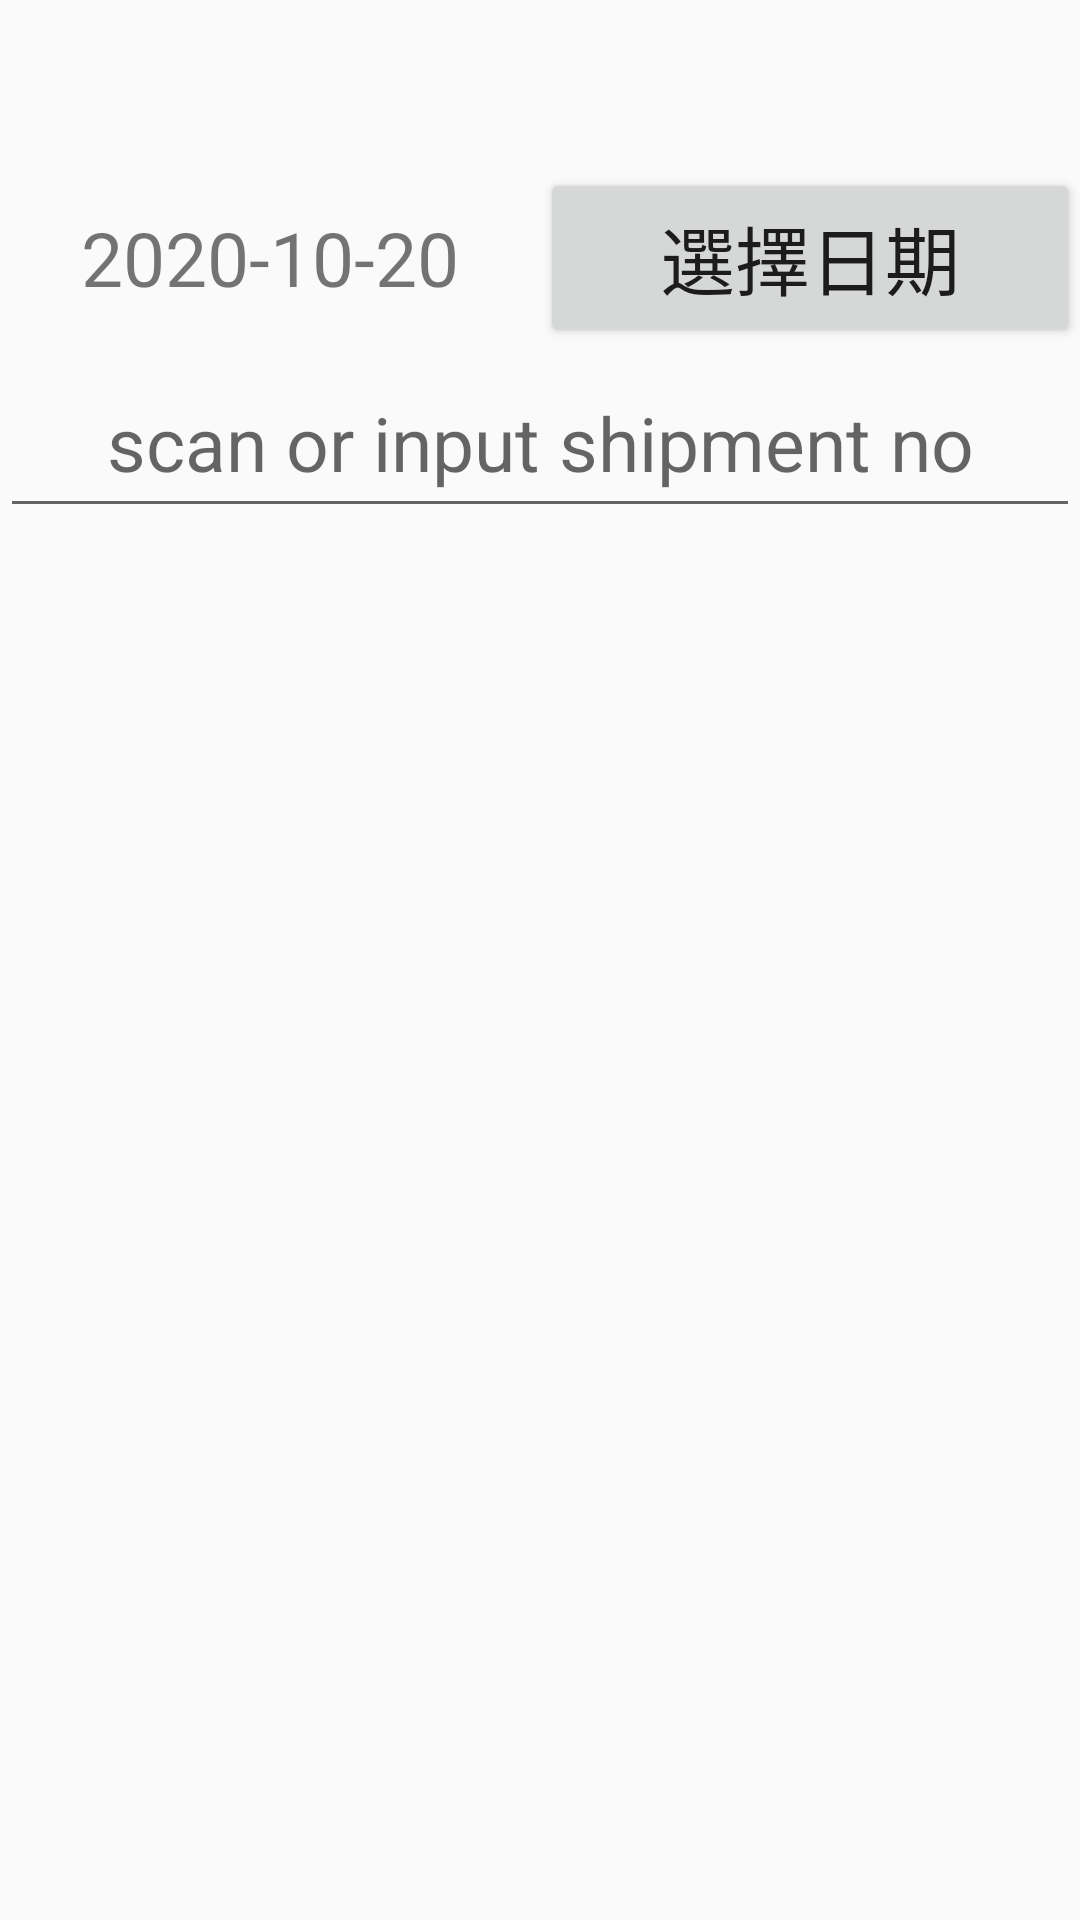

Layout XML and referenced resources for this Android screen:
<!-- AndroidManifest.xml: application theme AppTheme -->
<!-- res/layout/fragment_shipment_signature.xml -->
<?xml version="1.0" encoding="utf-8"?>
<RelativeLayout xmlns:android="http://schemas.android.com/apk/res/android"
    android:layout_width="match_parent"
    android:layout_height="match_parent"
    android:paddingTop="?attr/actionBarSize"
    android:id="@+id/shipment_signature_container">

    <LinearLayout
        android:layout_width="match_parent"
        android:layout_height="match_parent"
        android:orientation="vertical"
        android:focusableInTouchMode="true">

        <LinearLayout
            android:layout_width="match_parent"
            android:layout_height="180dp"
            android:orientation="vertical">

            

            <LinearLayout
                android:layout_width="match_parent"
                android:layout_height="60dp"
                android:orientation="horizontal">

                <TextView
                    android:id="@+id/textViewDateShipmentSignature"
                    android:layout_width="match_parent"
                    android:layout_height="match_parent"
                    android:layout_weight="1"
                    android:textSize="@dimen/text_size_25"
                    android:text="2020-10-20"
                    android:gravity="center"/>

                <Button
                    android:id="@+id/btnDatePickShipmentSignature"
                    android:layout_width="match_parent"
                    android:layout_height="match_parent"
                    android:textSize="@dimen/text_size_25"
                    android:text="選擇日期"
                    android:layout_weight="1"/>
            </LinearLayout>

            <LinearLayout
                android:layout_width="match_parent"
                android:layout_height="60dp">



                <EditText
                    android:id="@+id/editTextShipmentSignatureNo"
                    android:layout_width="match_parent"
                    android:layout_height="match_parent"

                    android:textSize="@dimen/text_size_25"
                    android:hint="@string/input_shipment_no"
                    android:textAlignment="center"
                    android:inputType="text"
                    android:maxLines="1"
                    android:minLines="1"
                    android:lines="1" />
            </LinearLayout>

            <LinearLayout
                android:id="@+id/linearLayoutShipmentSignatureHeader"
                android:layout_width="match_parent"
                android:layout_height="60dp"
                android:visibility="gone">

                <ImageView
                    android:id="@+id/imageViewPrev"
                    android:layout_width="24dp"
                    android:layout_height="match_parent"
                    android:scaleType="fitCenter"
                    android:src="@drawable/baseline_chevron_left_black_48"
                    android:visibility="gone"/>

                <LinearLayout
                    android:layout_width="match_parent"
                    android:layout_height="match_parent">

                    <TextView android:text="@string/shipment_no_and_order_no"
                        android:id="@+id/shipmentSignatureHeader"
                        android:layout_width="match_parent"
                        android:layout_height="match_parent"
                        android:textStyle="bold"
                        android:textColor="@color/md_black_1000"
                        android:textSize="@dimen/text_size_25"
                        android:gravity="center"
                        android:paddingLeft="10dp"
                        android:layout_weight="1">
                    </TextView>

                    <TextView android:text="@string/customer_no"
                        android:id="@+id/shipmentSignatureContent"
                        android:layout_width="match_parent"
                        android:layout_height="match_parent"
                        android:textSize="@dimen/text_size_25"
                        android:gravity="center"
                        android:paddingLeft="10dp"
                        android:layout_weight="1">
                    </TextView>

                    <TextView android:text=""
                        android:id="@+id/shipmentSignatureShipmentNo"
                        android:layout_width="match_parent"
                        android:layout_height="match_parent"
                        android:textStyle="bold"
                        android:textColor="@color/md_black_1000"
                        android:textSize="@dimen/text_size_25"
                        android:gravity="center"
                        android:layout_weight="1"
                        android:visibility="gone">
                    </TextView>
                </LinearLayout>


            </LinearLayout>

        </LinearLayout>
        <View
            android:id="@+id/viewLine"
            android:layout_width="match_parent"
            android:layout_height="3dp"
            android:layout_weight="0"
            android:background="#b7b7b7"
            android:visibility="gone"/>
        <LinearLayout
            android:id="@+id/linearLayoutShipmentSignature"
            android:layout_width="match_parent"
            android:layout_height="match_parent"
            android:orientation="vertical">



            <ListView
                android:id="@+id/listViewShipmentSignature"
                android:layout_width="match_parent"
                android:layout_height="match_parent"
                android:visibility="visible"/>

            <ListView
                android:id="@+id/listViewShipmentSignatureDetail"
                android:layout_width="match_parent"
                android:layout_height="match_parent"
                android:visibility="gone"/>
        </LinearLayout>


    </LinearLayout>

</RelativeLayout>
<!-- resources referenced by this layout -->
<resources>
  <dimen name="text_size_25">25sp</dimen>
  <string name="customer_no">Customer</string>
  <string name="input_shipment_no">scan or input shipment no</string>
  <string name="shipment_no_and_order_no">S.P No./Order No.</string>
  <style name="AppTheme" parent="Theme.AppCompat.Light.DarkActionBar">
          
          <item name="colorPrimary">@color/colorPrimary</item>
          <item name="colorPrimaryDark">@color/colorPrimaryDark</item>
          <item name="colorAccent">@color/colorAccent</item>
      </style>
  <color name="colorPrimary">#008577</color>
  <color name="colorPrimaryDark">#00574B</color>
  <color name="colorAccent">#D81B60</color>
</resources>
